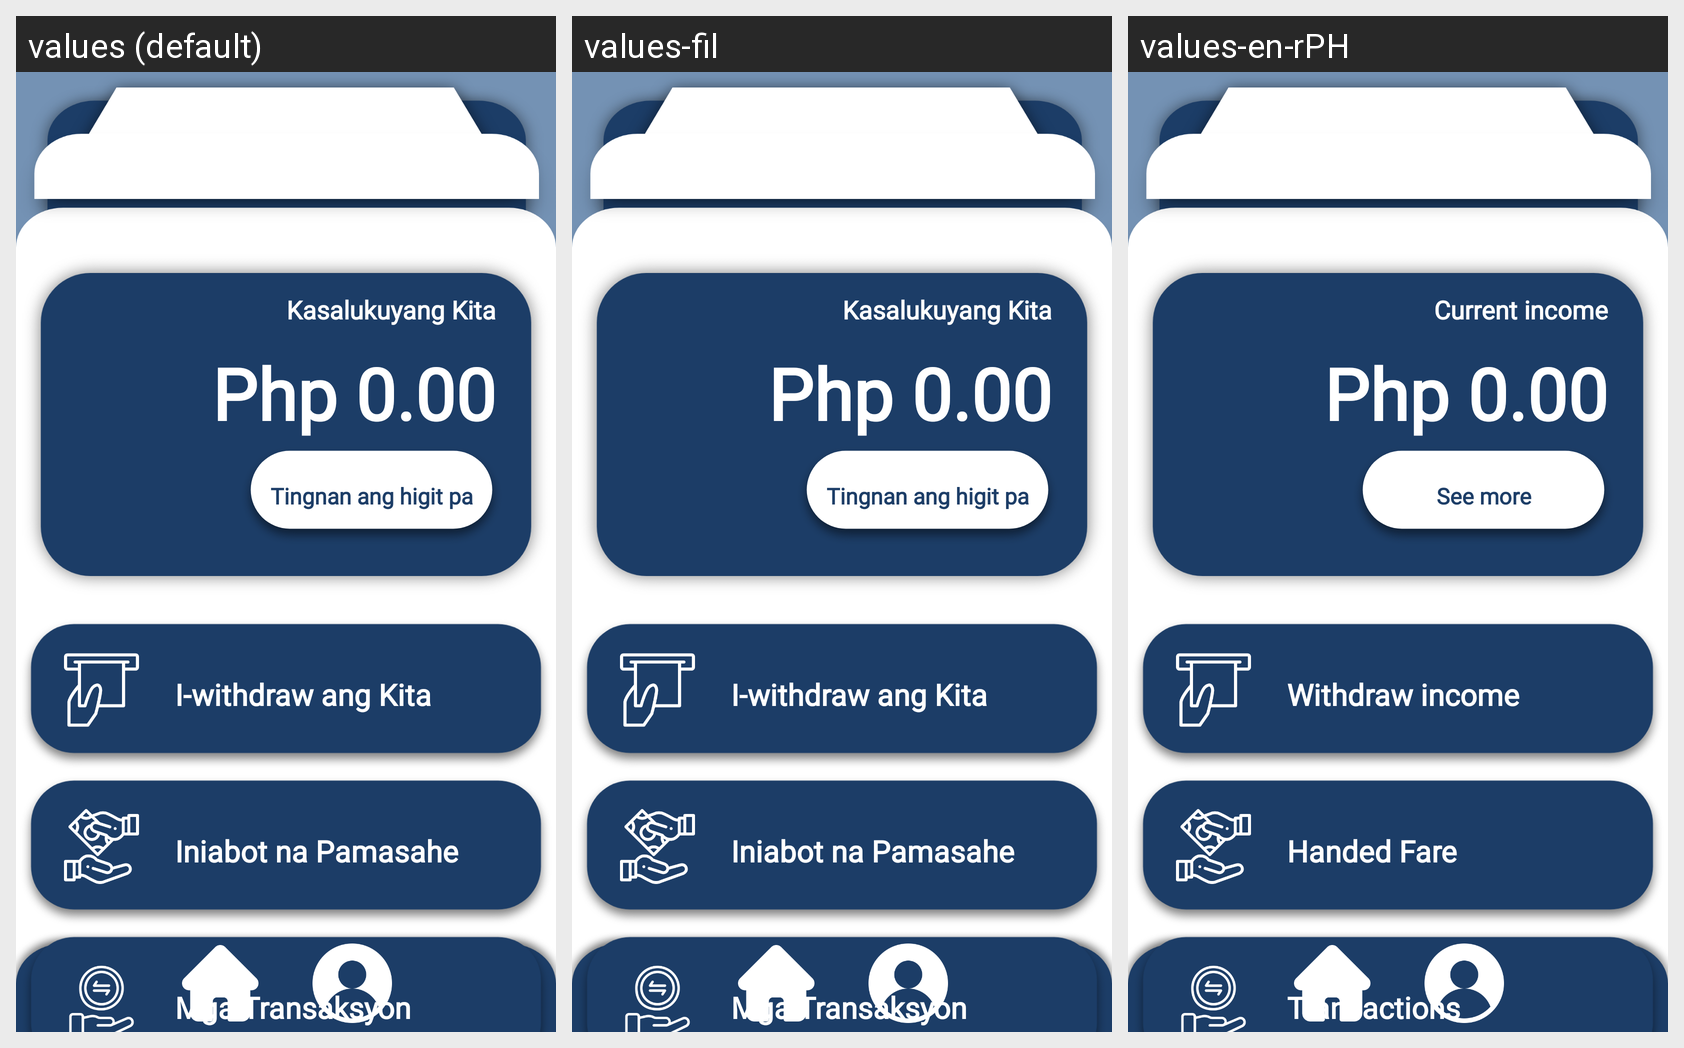

For this localized Android screen grid, give each drawn string resource with its value in every locale shown.
Android screen res/layout/driver_homepage.xml rendered under 3 locales, left to right: values (default), values-fil, values-en-rPH. Device: Nexus 5 (rendered at 1080×1920; each locale shown at half size, 540×960, under a caption strip naming it); theme CapstoneTheme.
Strings drawn on this screen, with the default value and each locale's value (text and hints the layout hard-codes, and strings that could not be matched under every locale, appear in the picture but are not listed):

text101
  values: Kasalukuyang Kita
  values-fil: Kasalukuyang Kita
  values-en-rPH: Current income

text146
  values: Tingnan ang higit pa
  values-fil: Tingnan ang higit pa
  values-en-rPH: See more

text102
  values: I-withdraw ang Kita
  values-fil: I-withdraw ang Kita
  values-en-rPH: Withdraw income

text123
  values: Iniabot na Pamasahe
  values-fil: Iniabot na Pamasahe
  values-en-rPH: Handed Fare

text103
  values: Mga Transaksyon
  values-fil: Mga Transaksyon
  values-en-rPH: Transactions
